Dataset: Food101DataSet (GitHub, mateng0915/Food101DataSet). Classes: beverage, chicken nuggets, chicken rolls, chicken salad, donut, fried chicken, hamburger, hash browns, pizza, sandwich, toast.

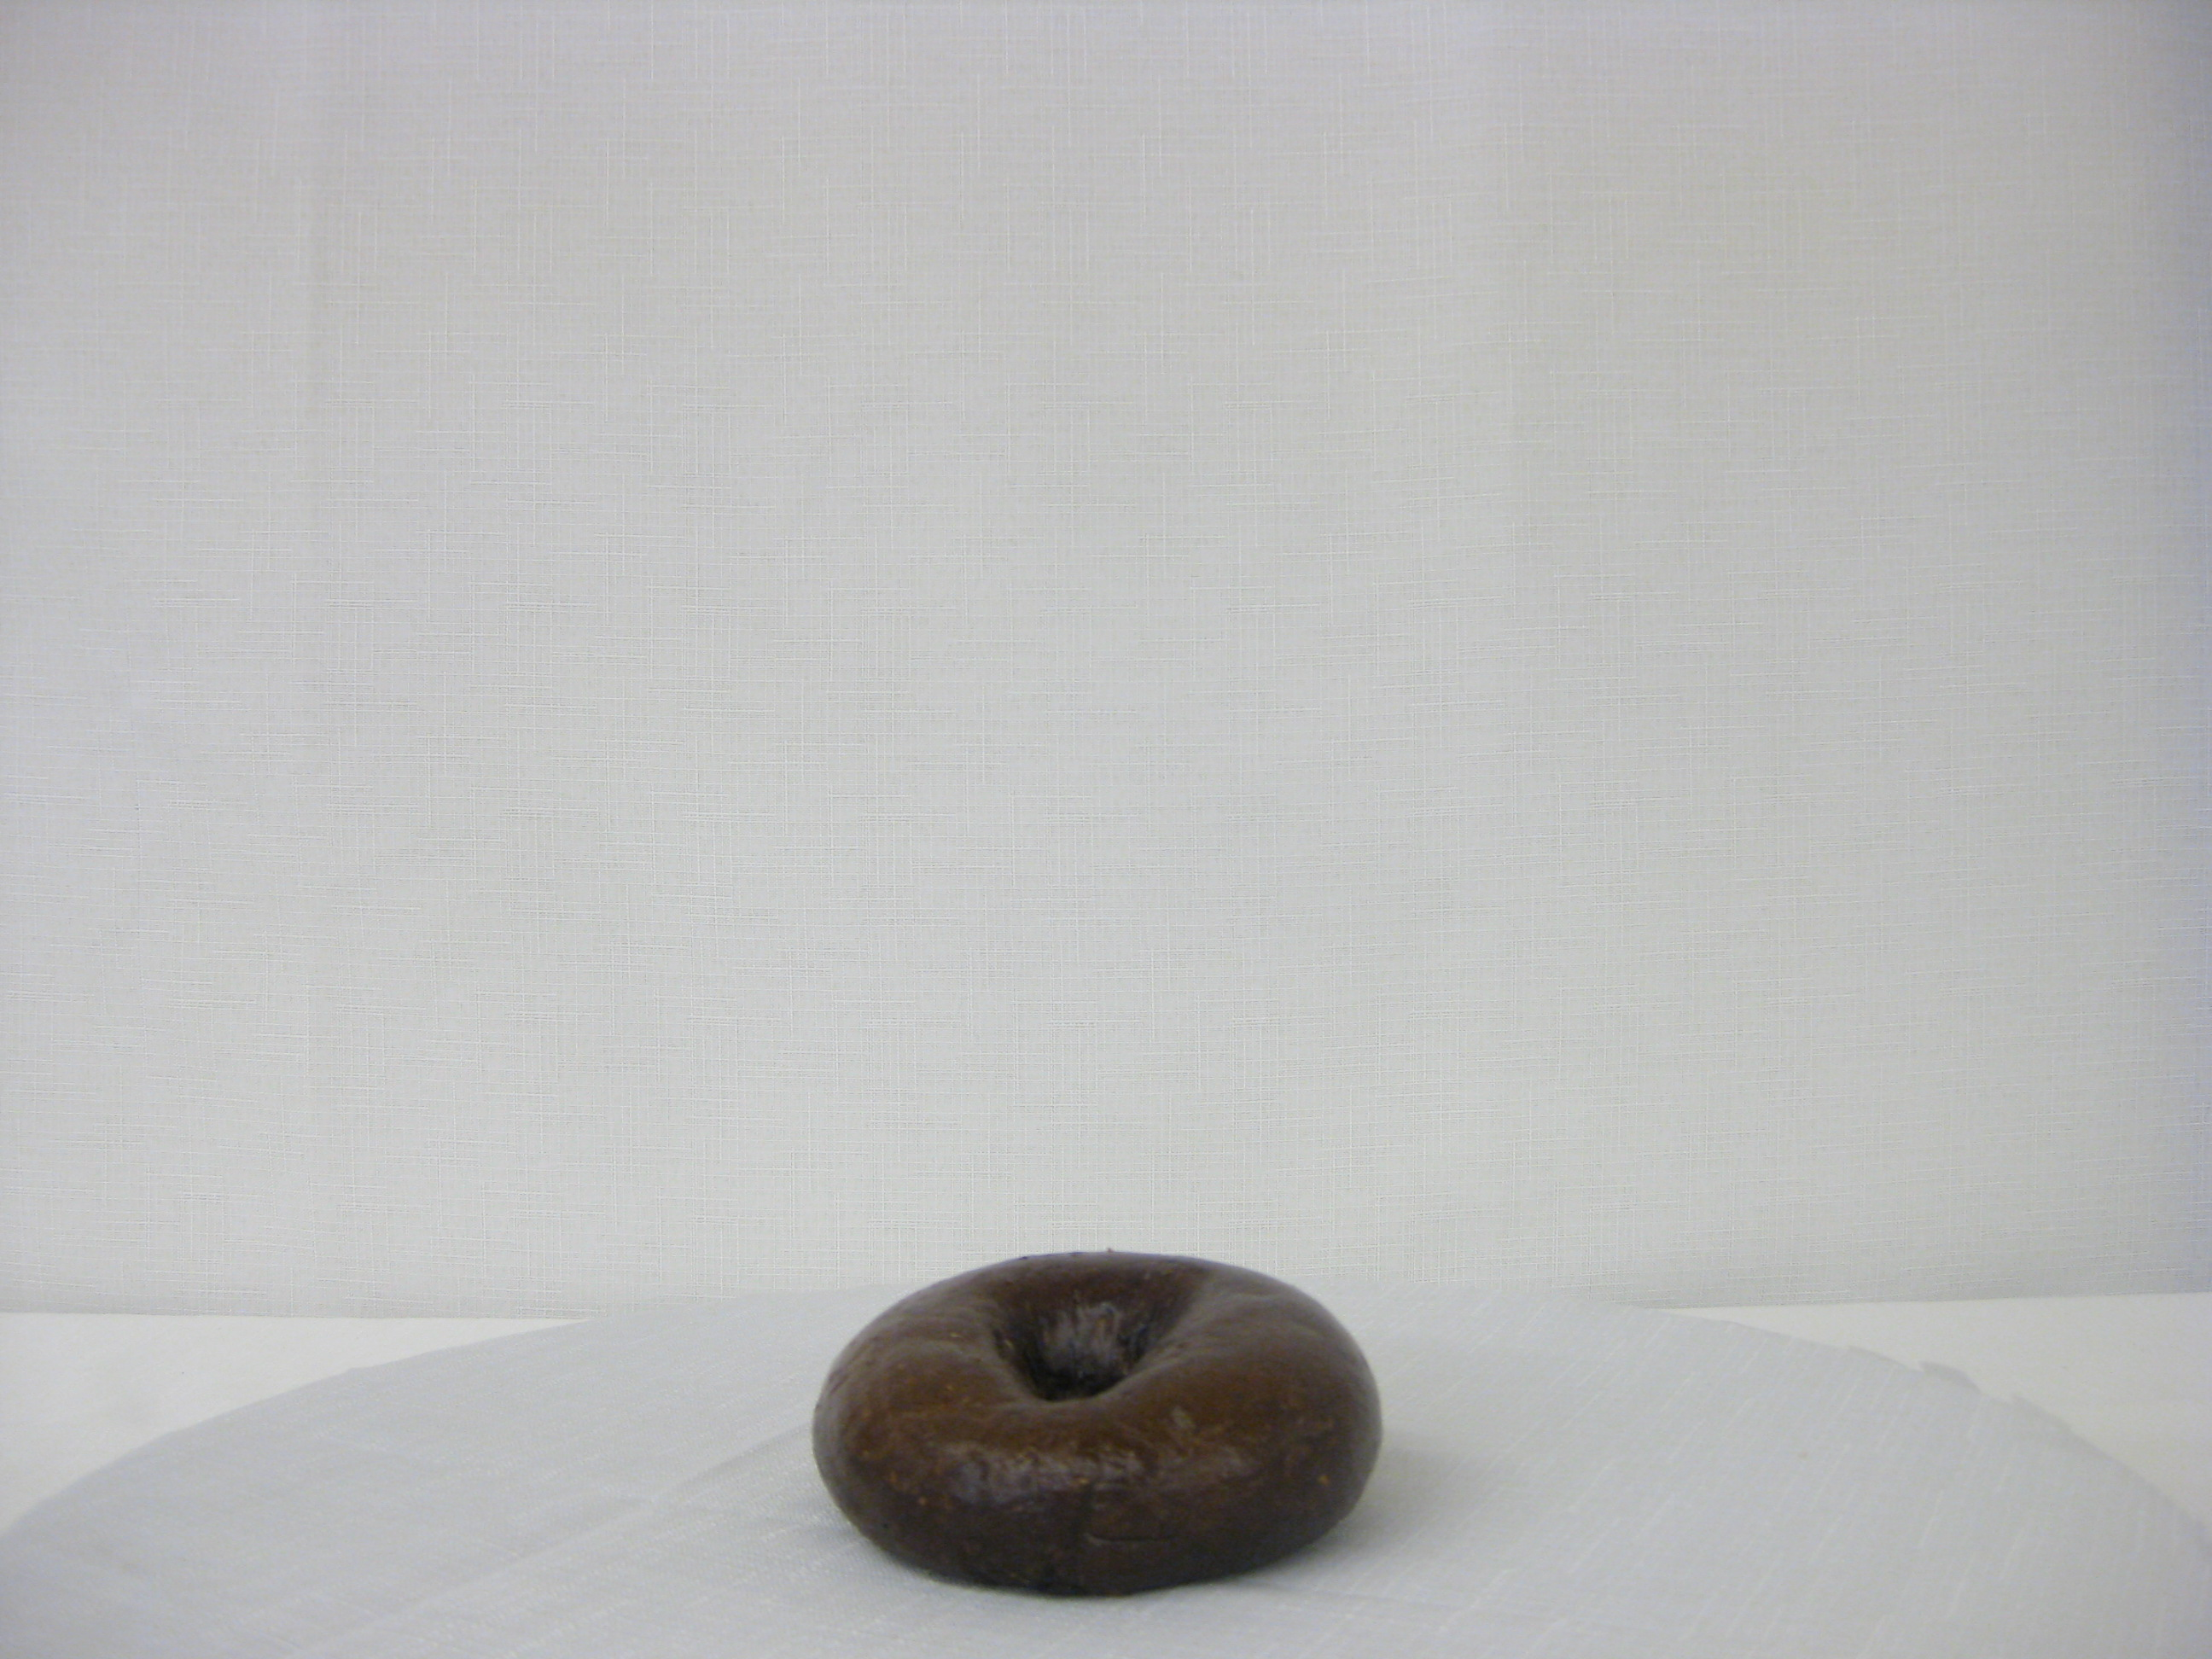
Label: donut

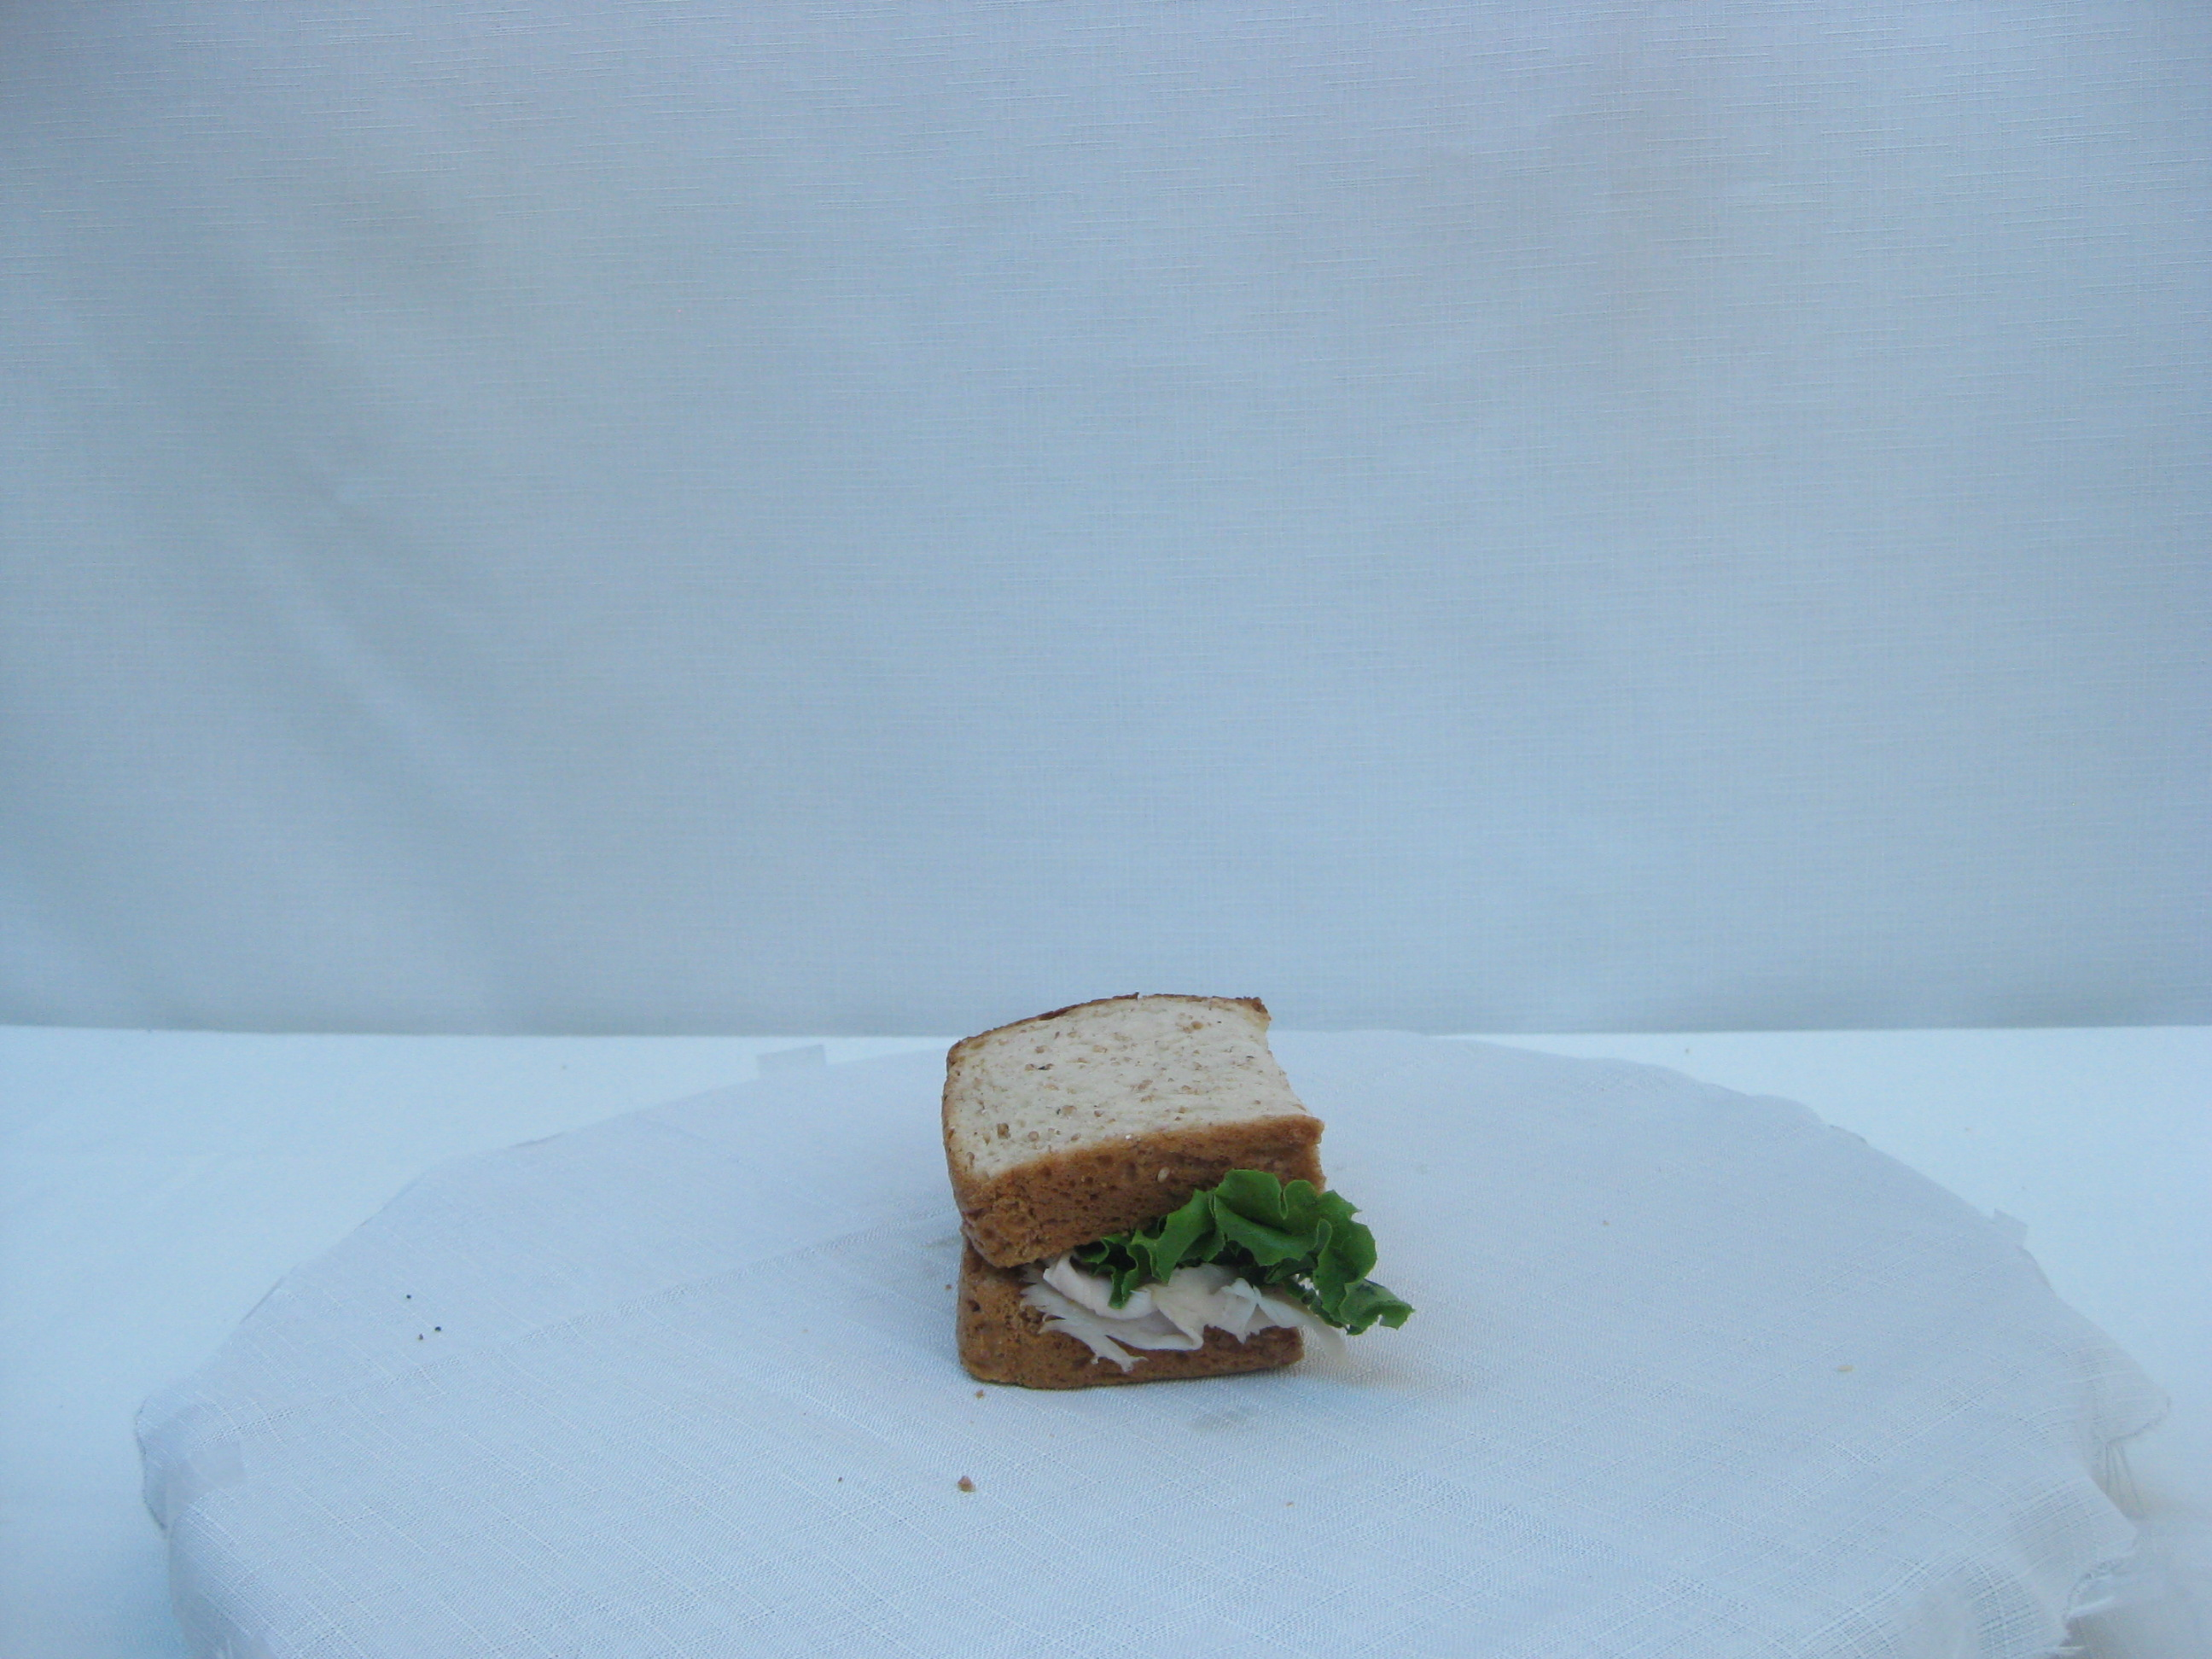
Label: toast

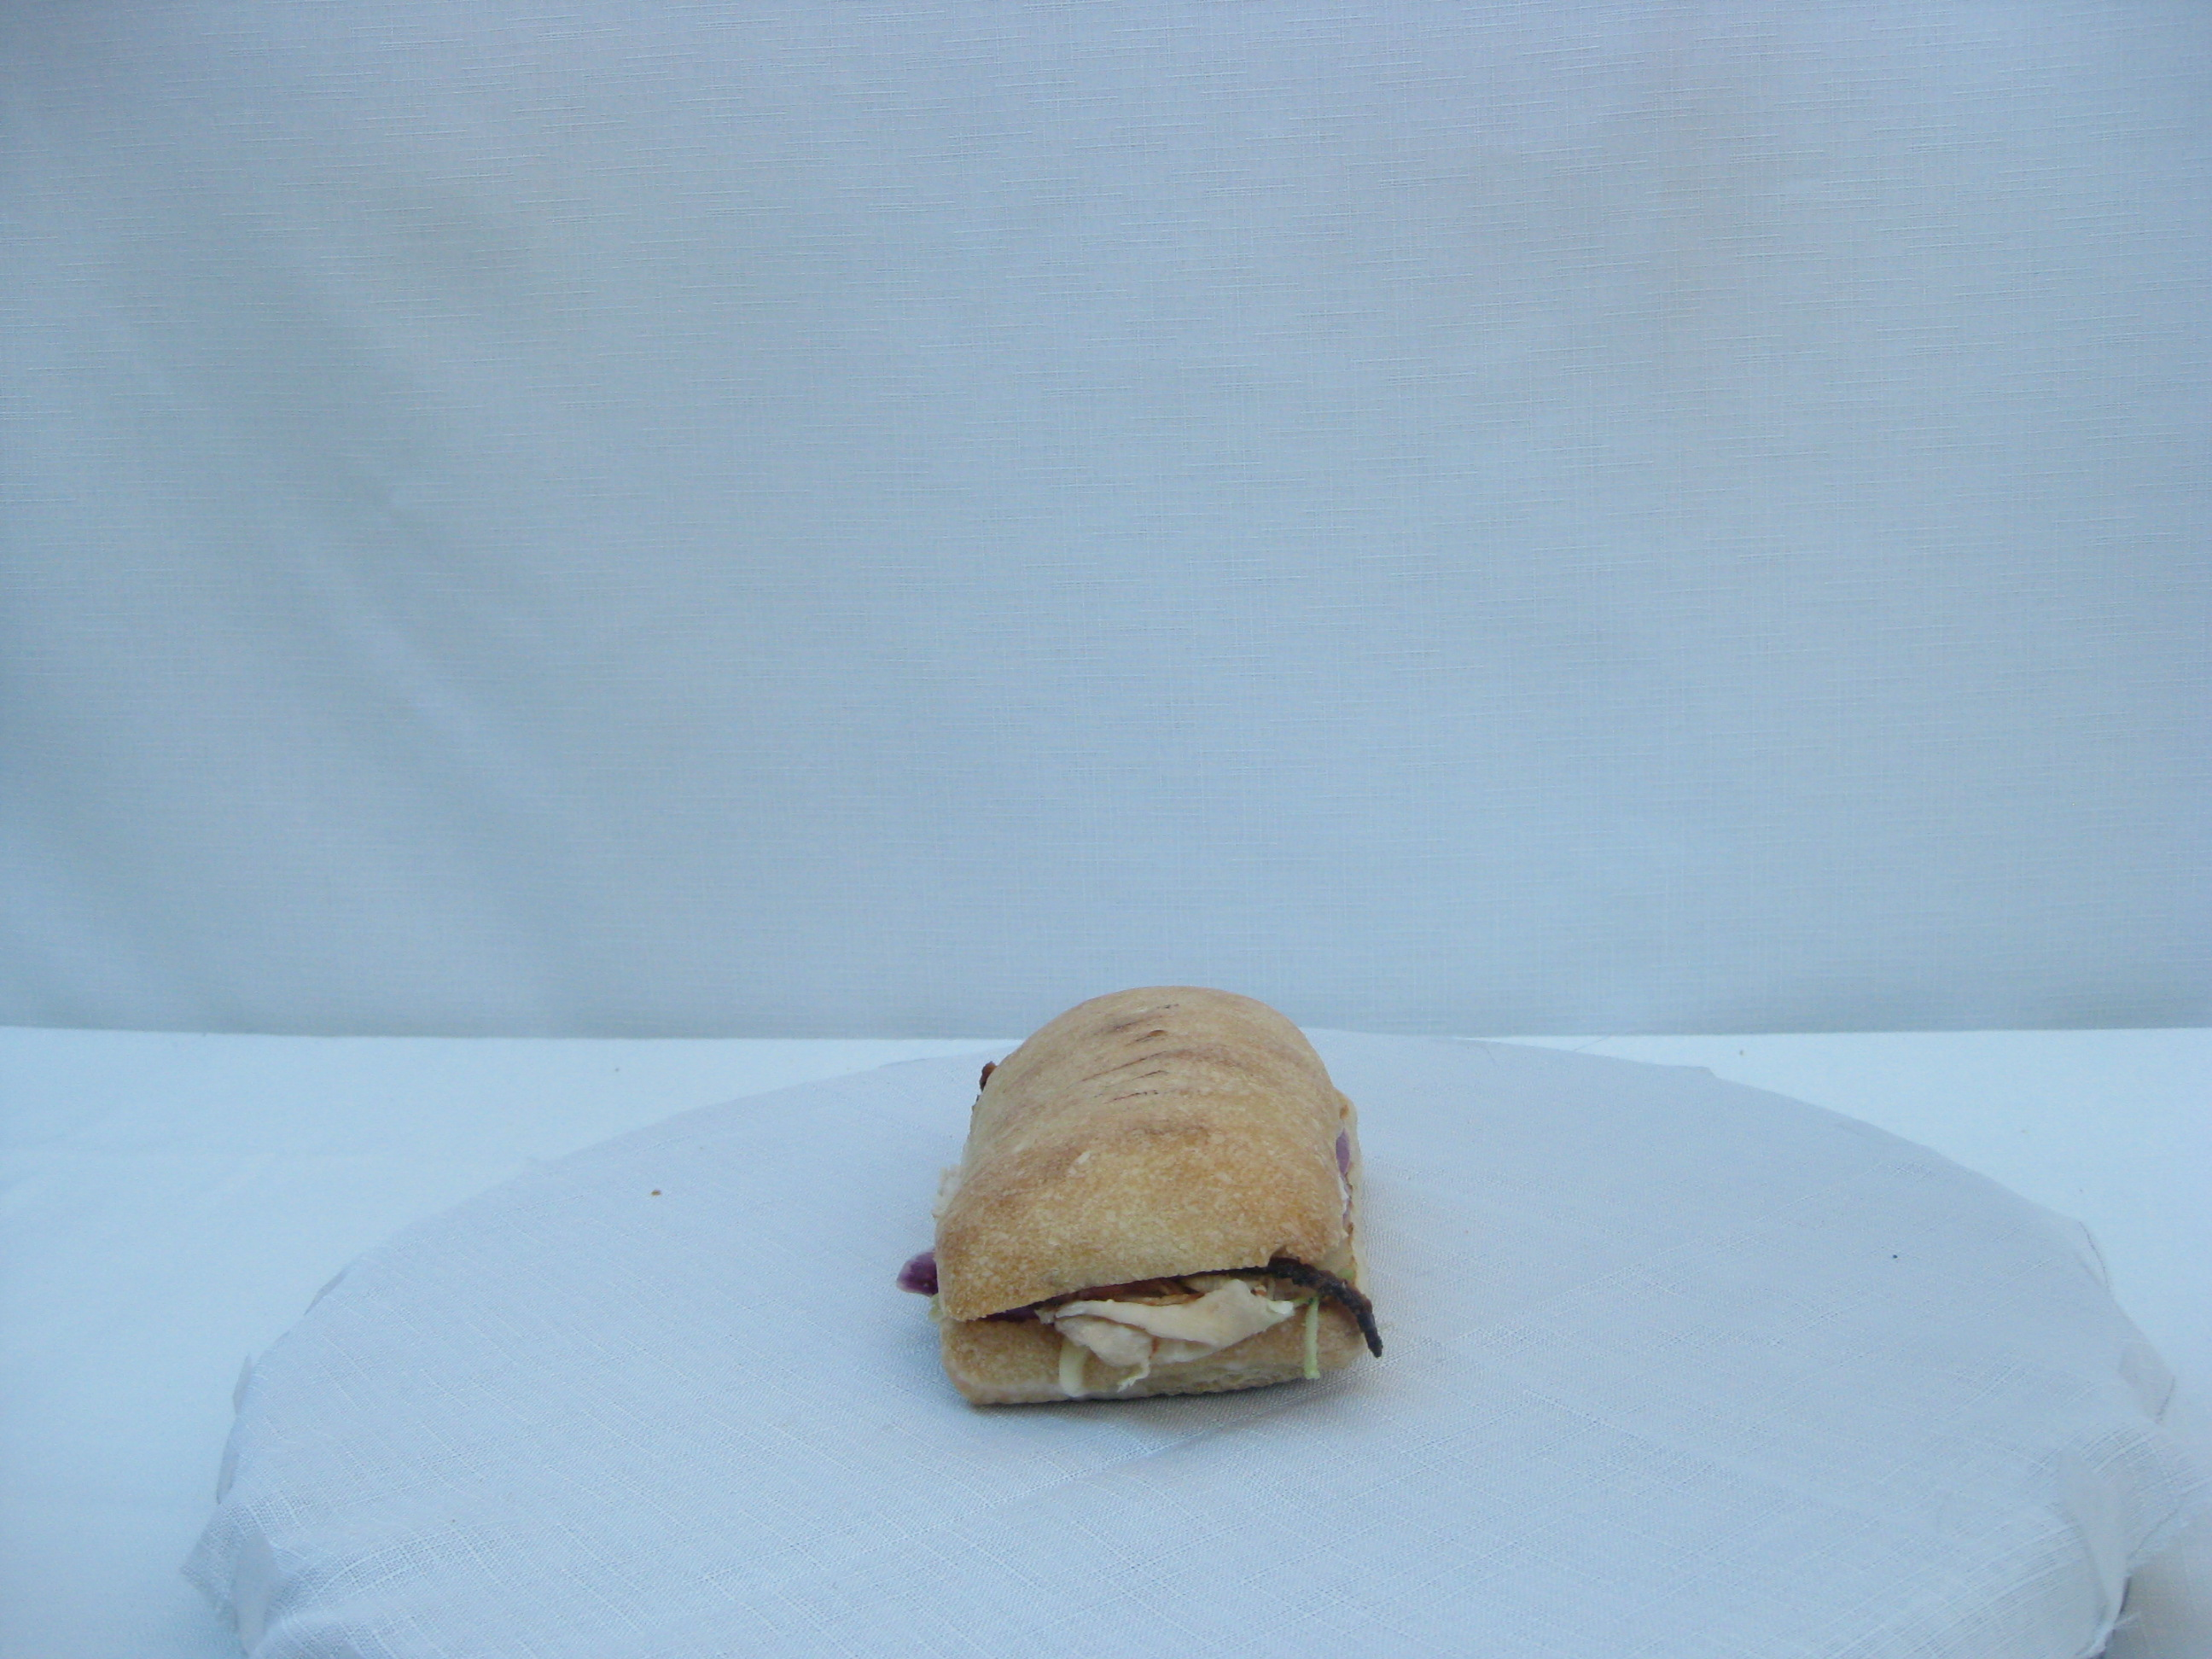
Label: sandwich

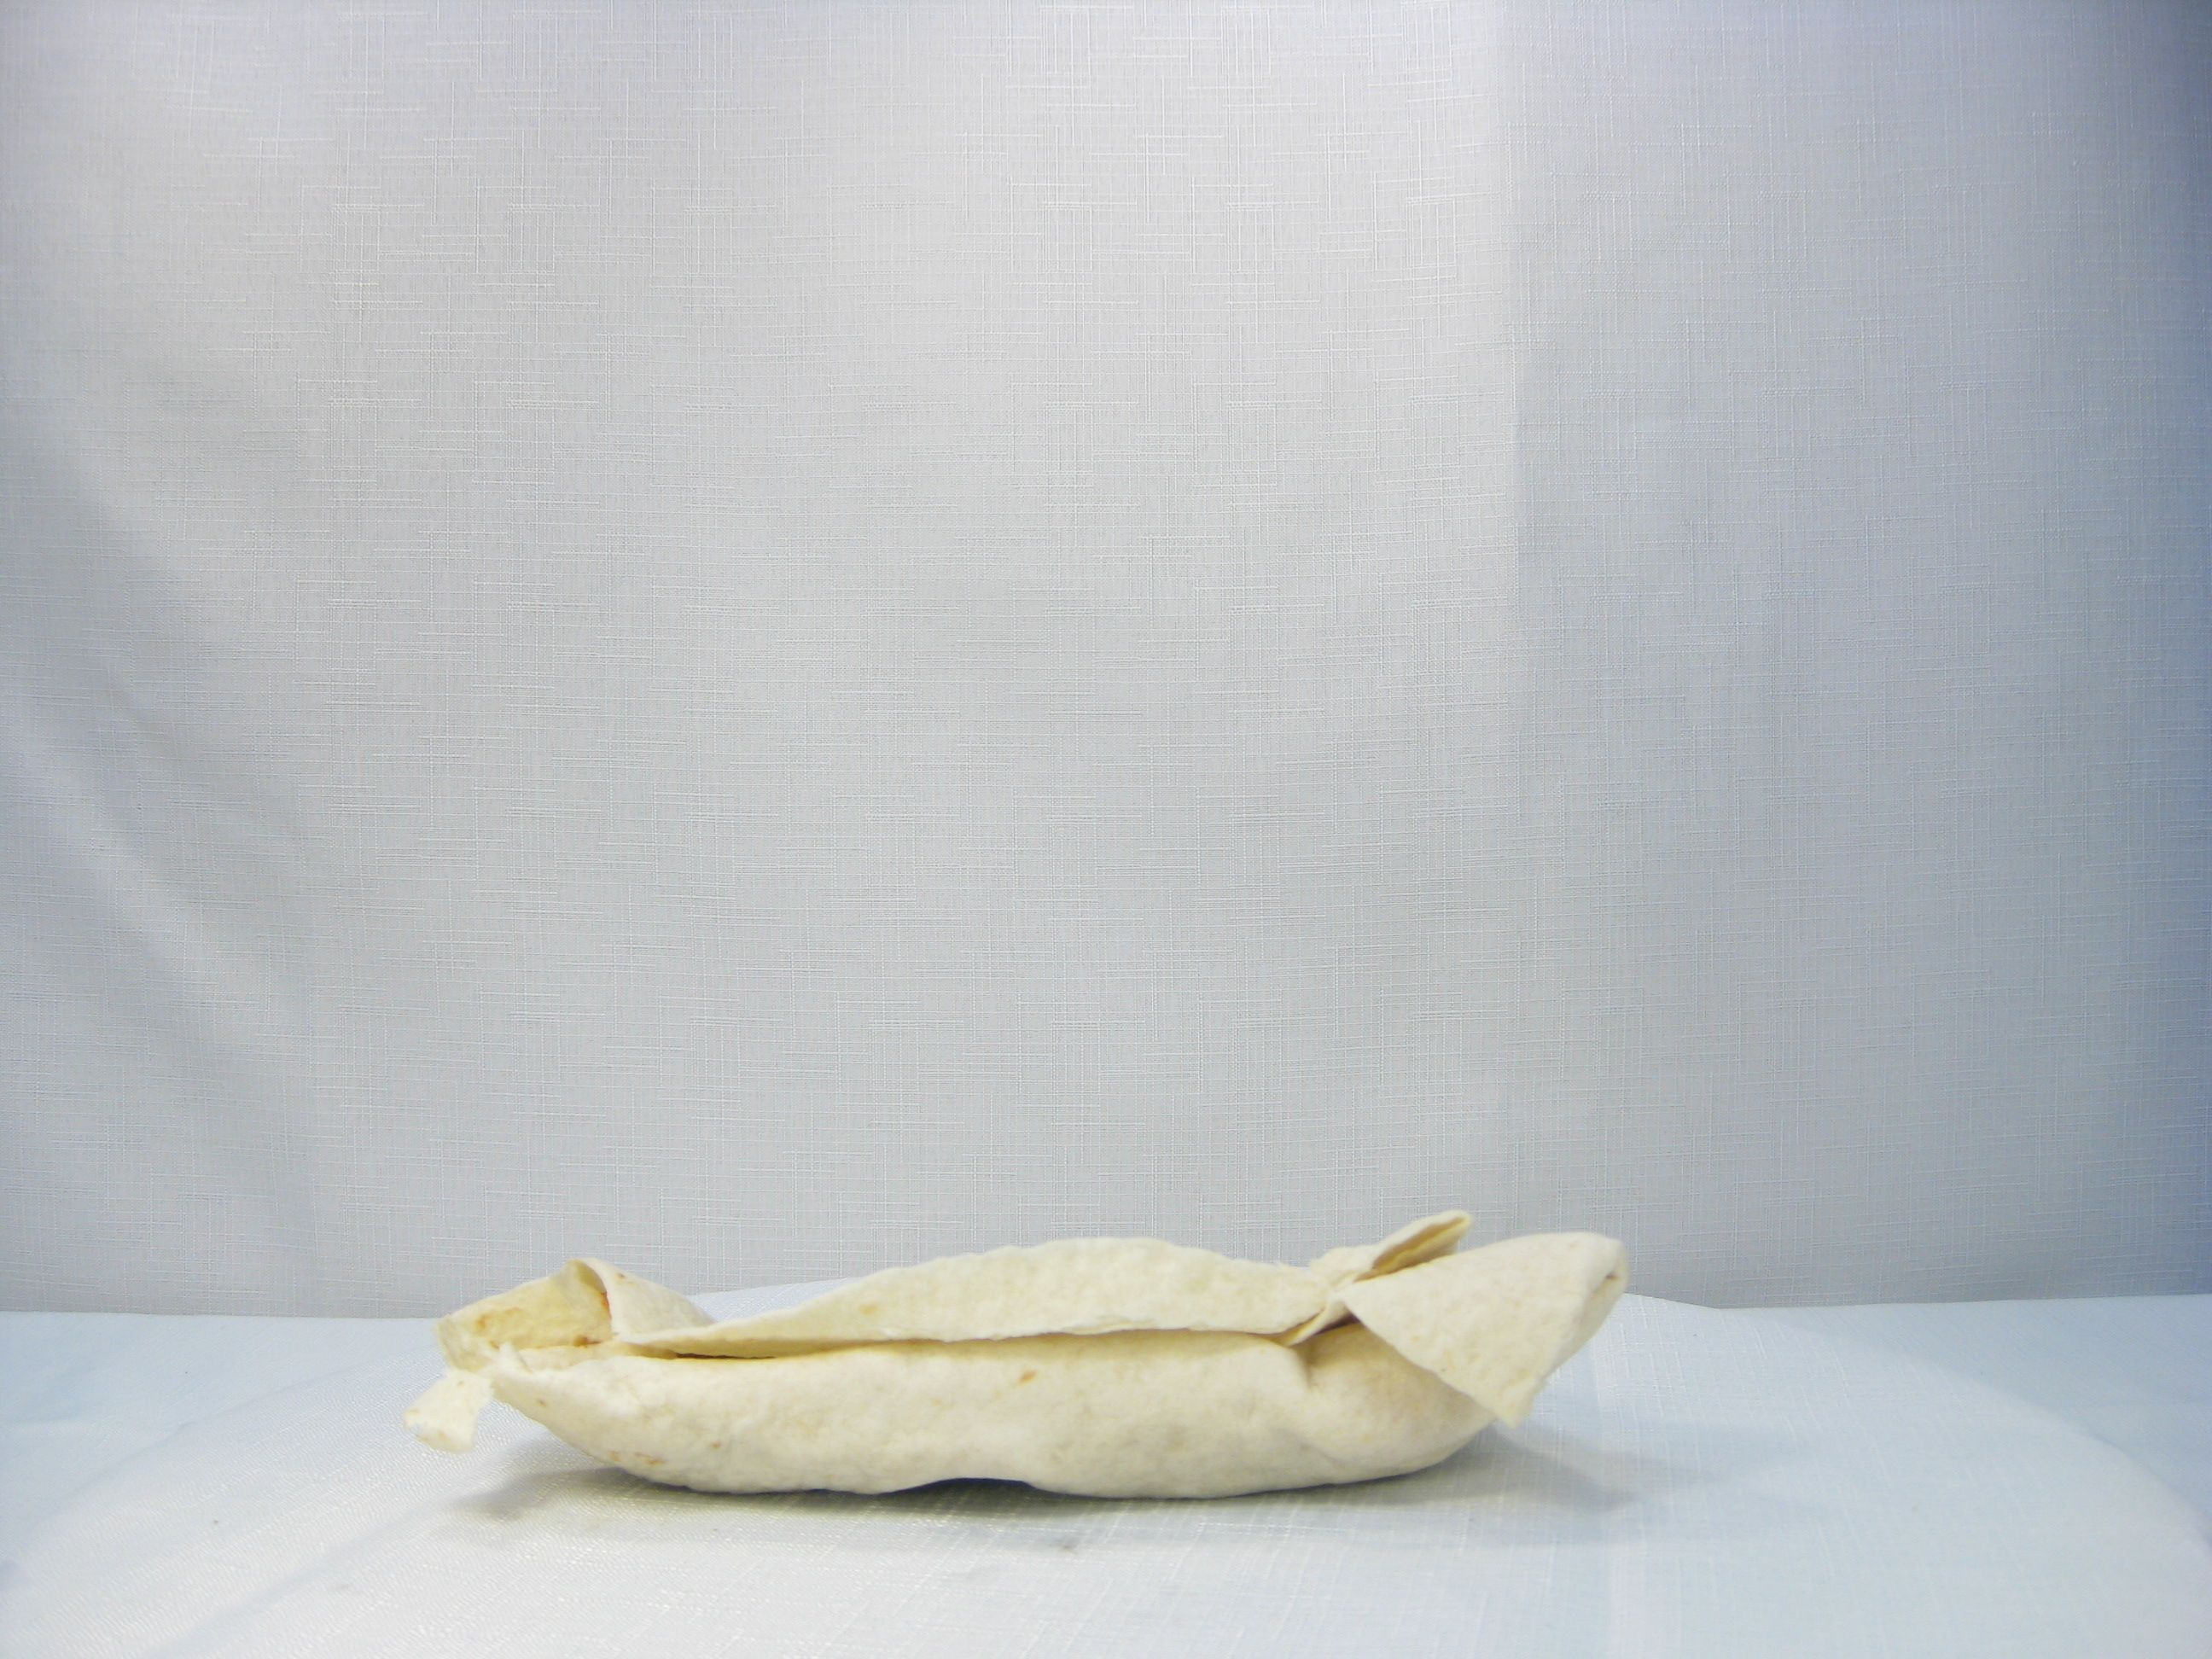
Label: chicken rolls

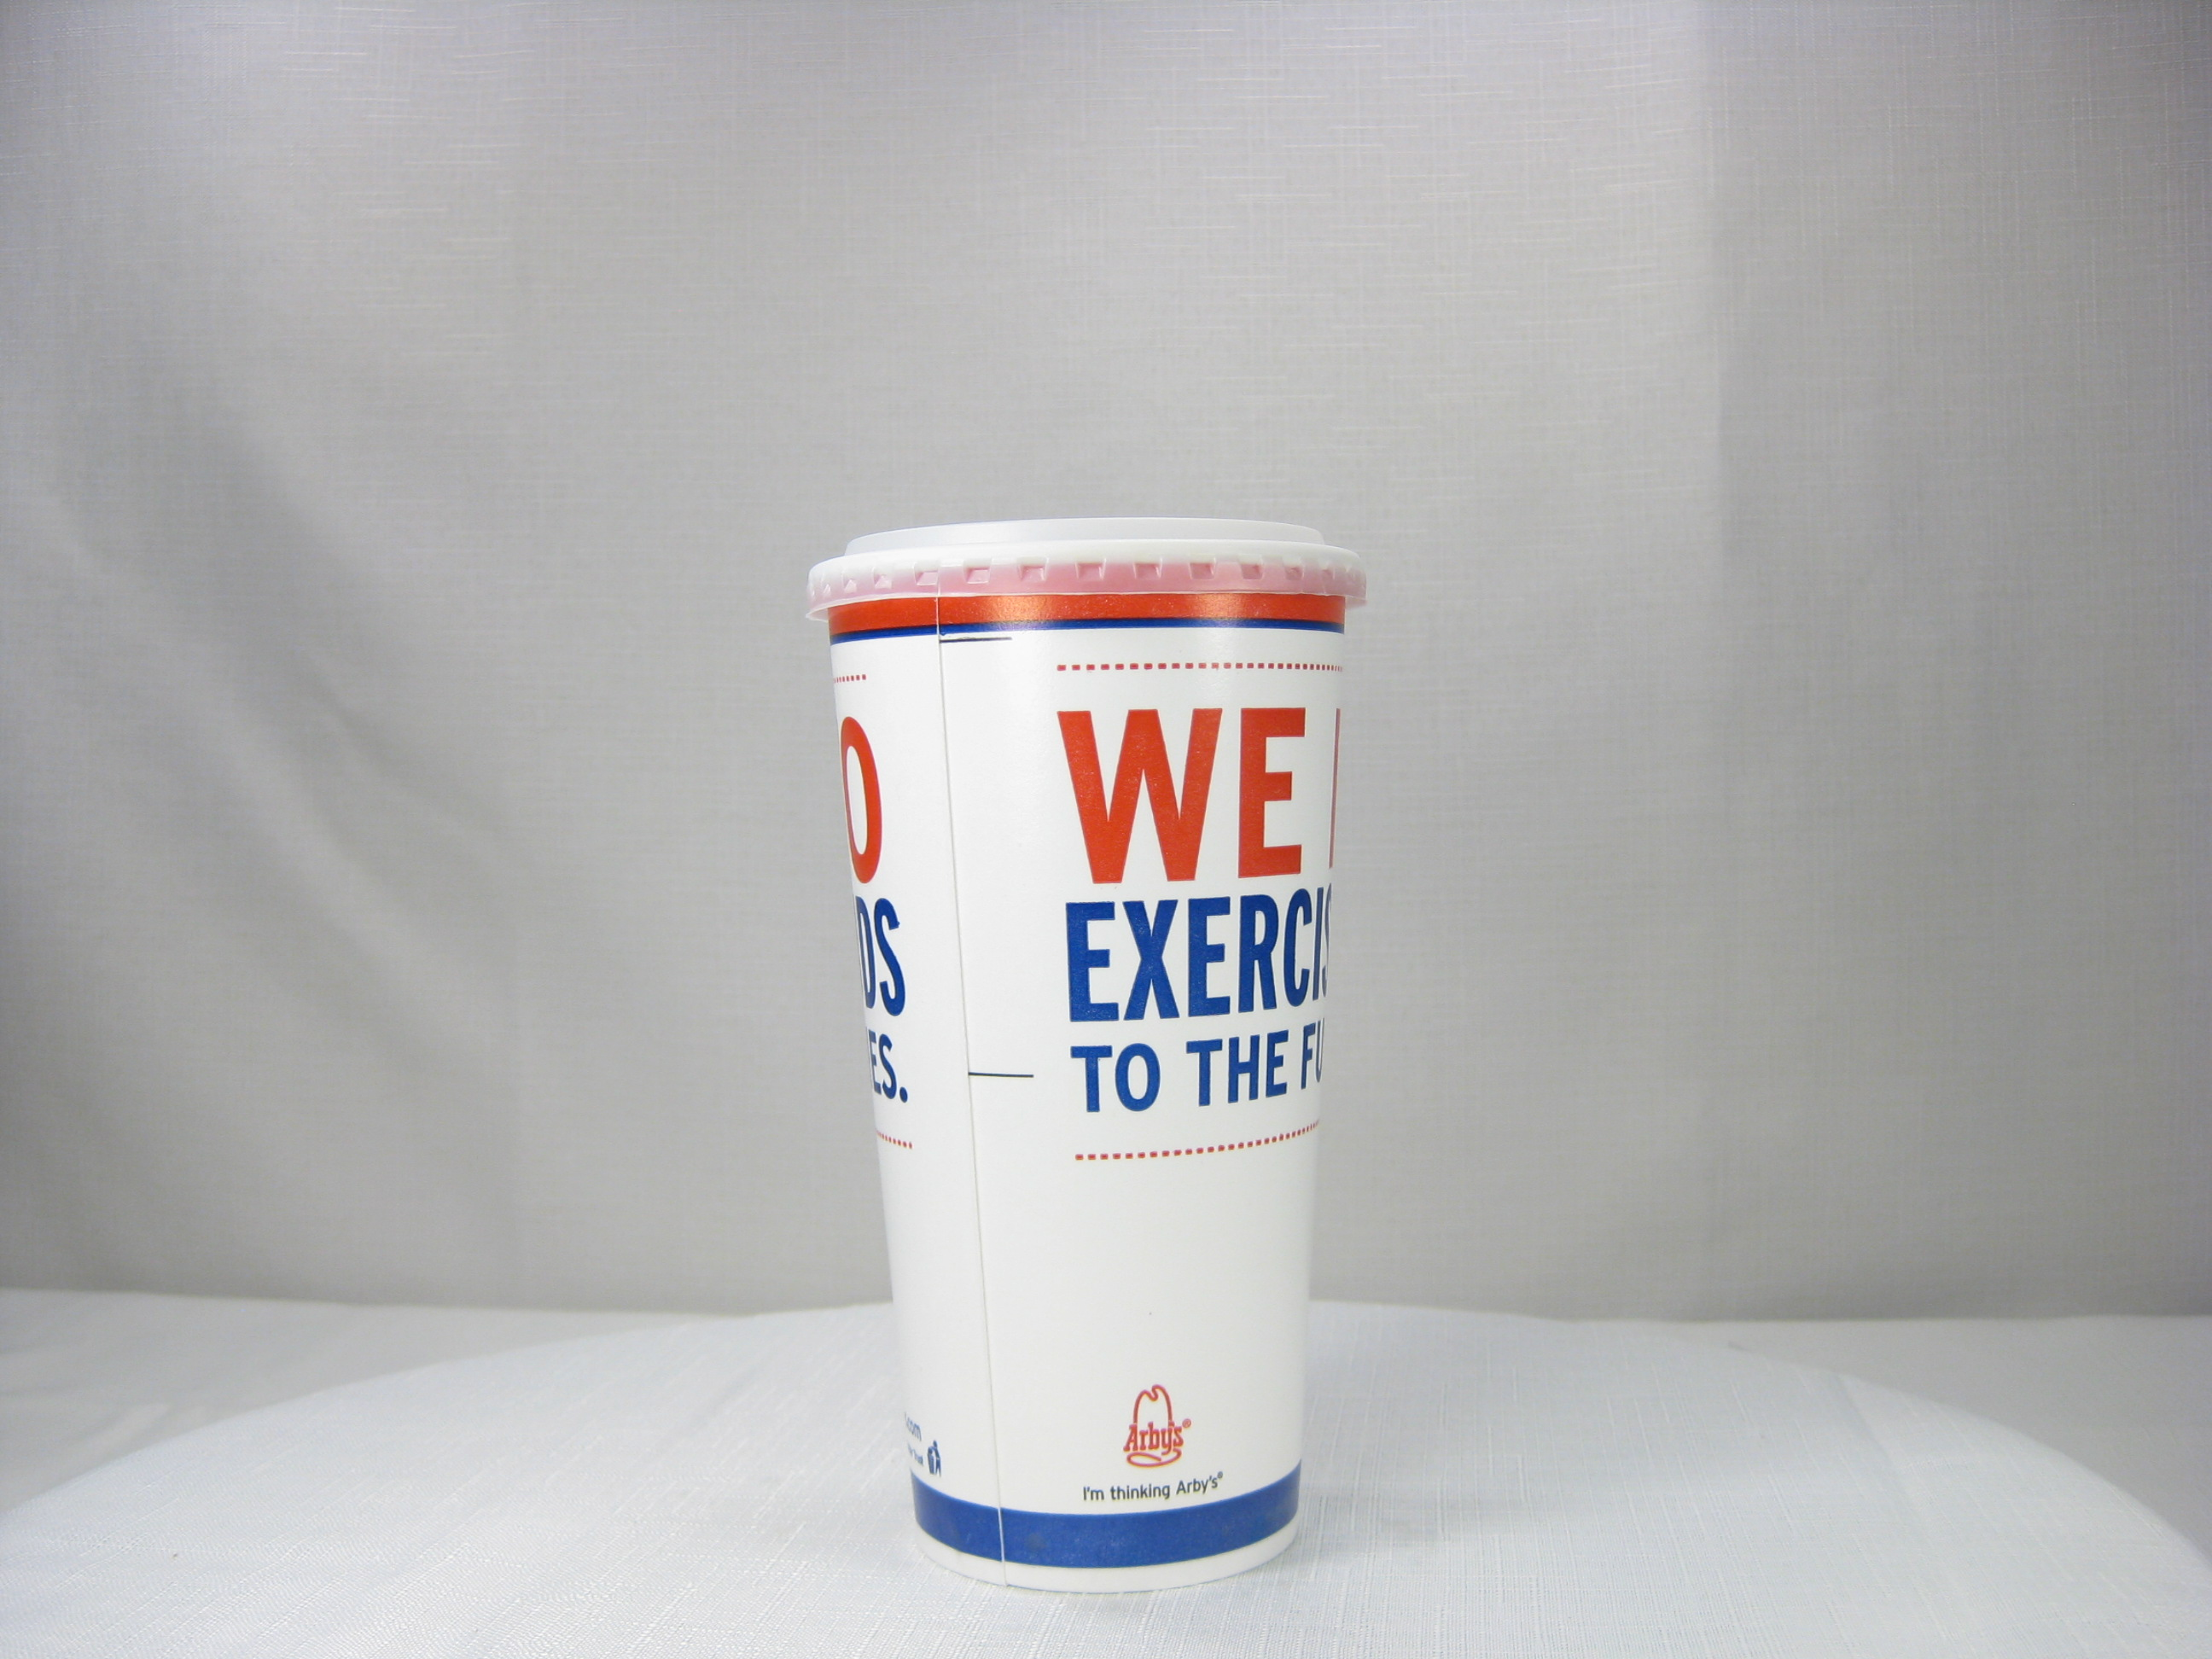
Label: beverage

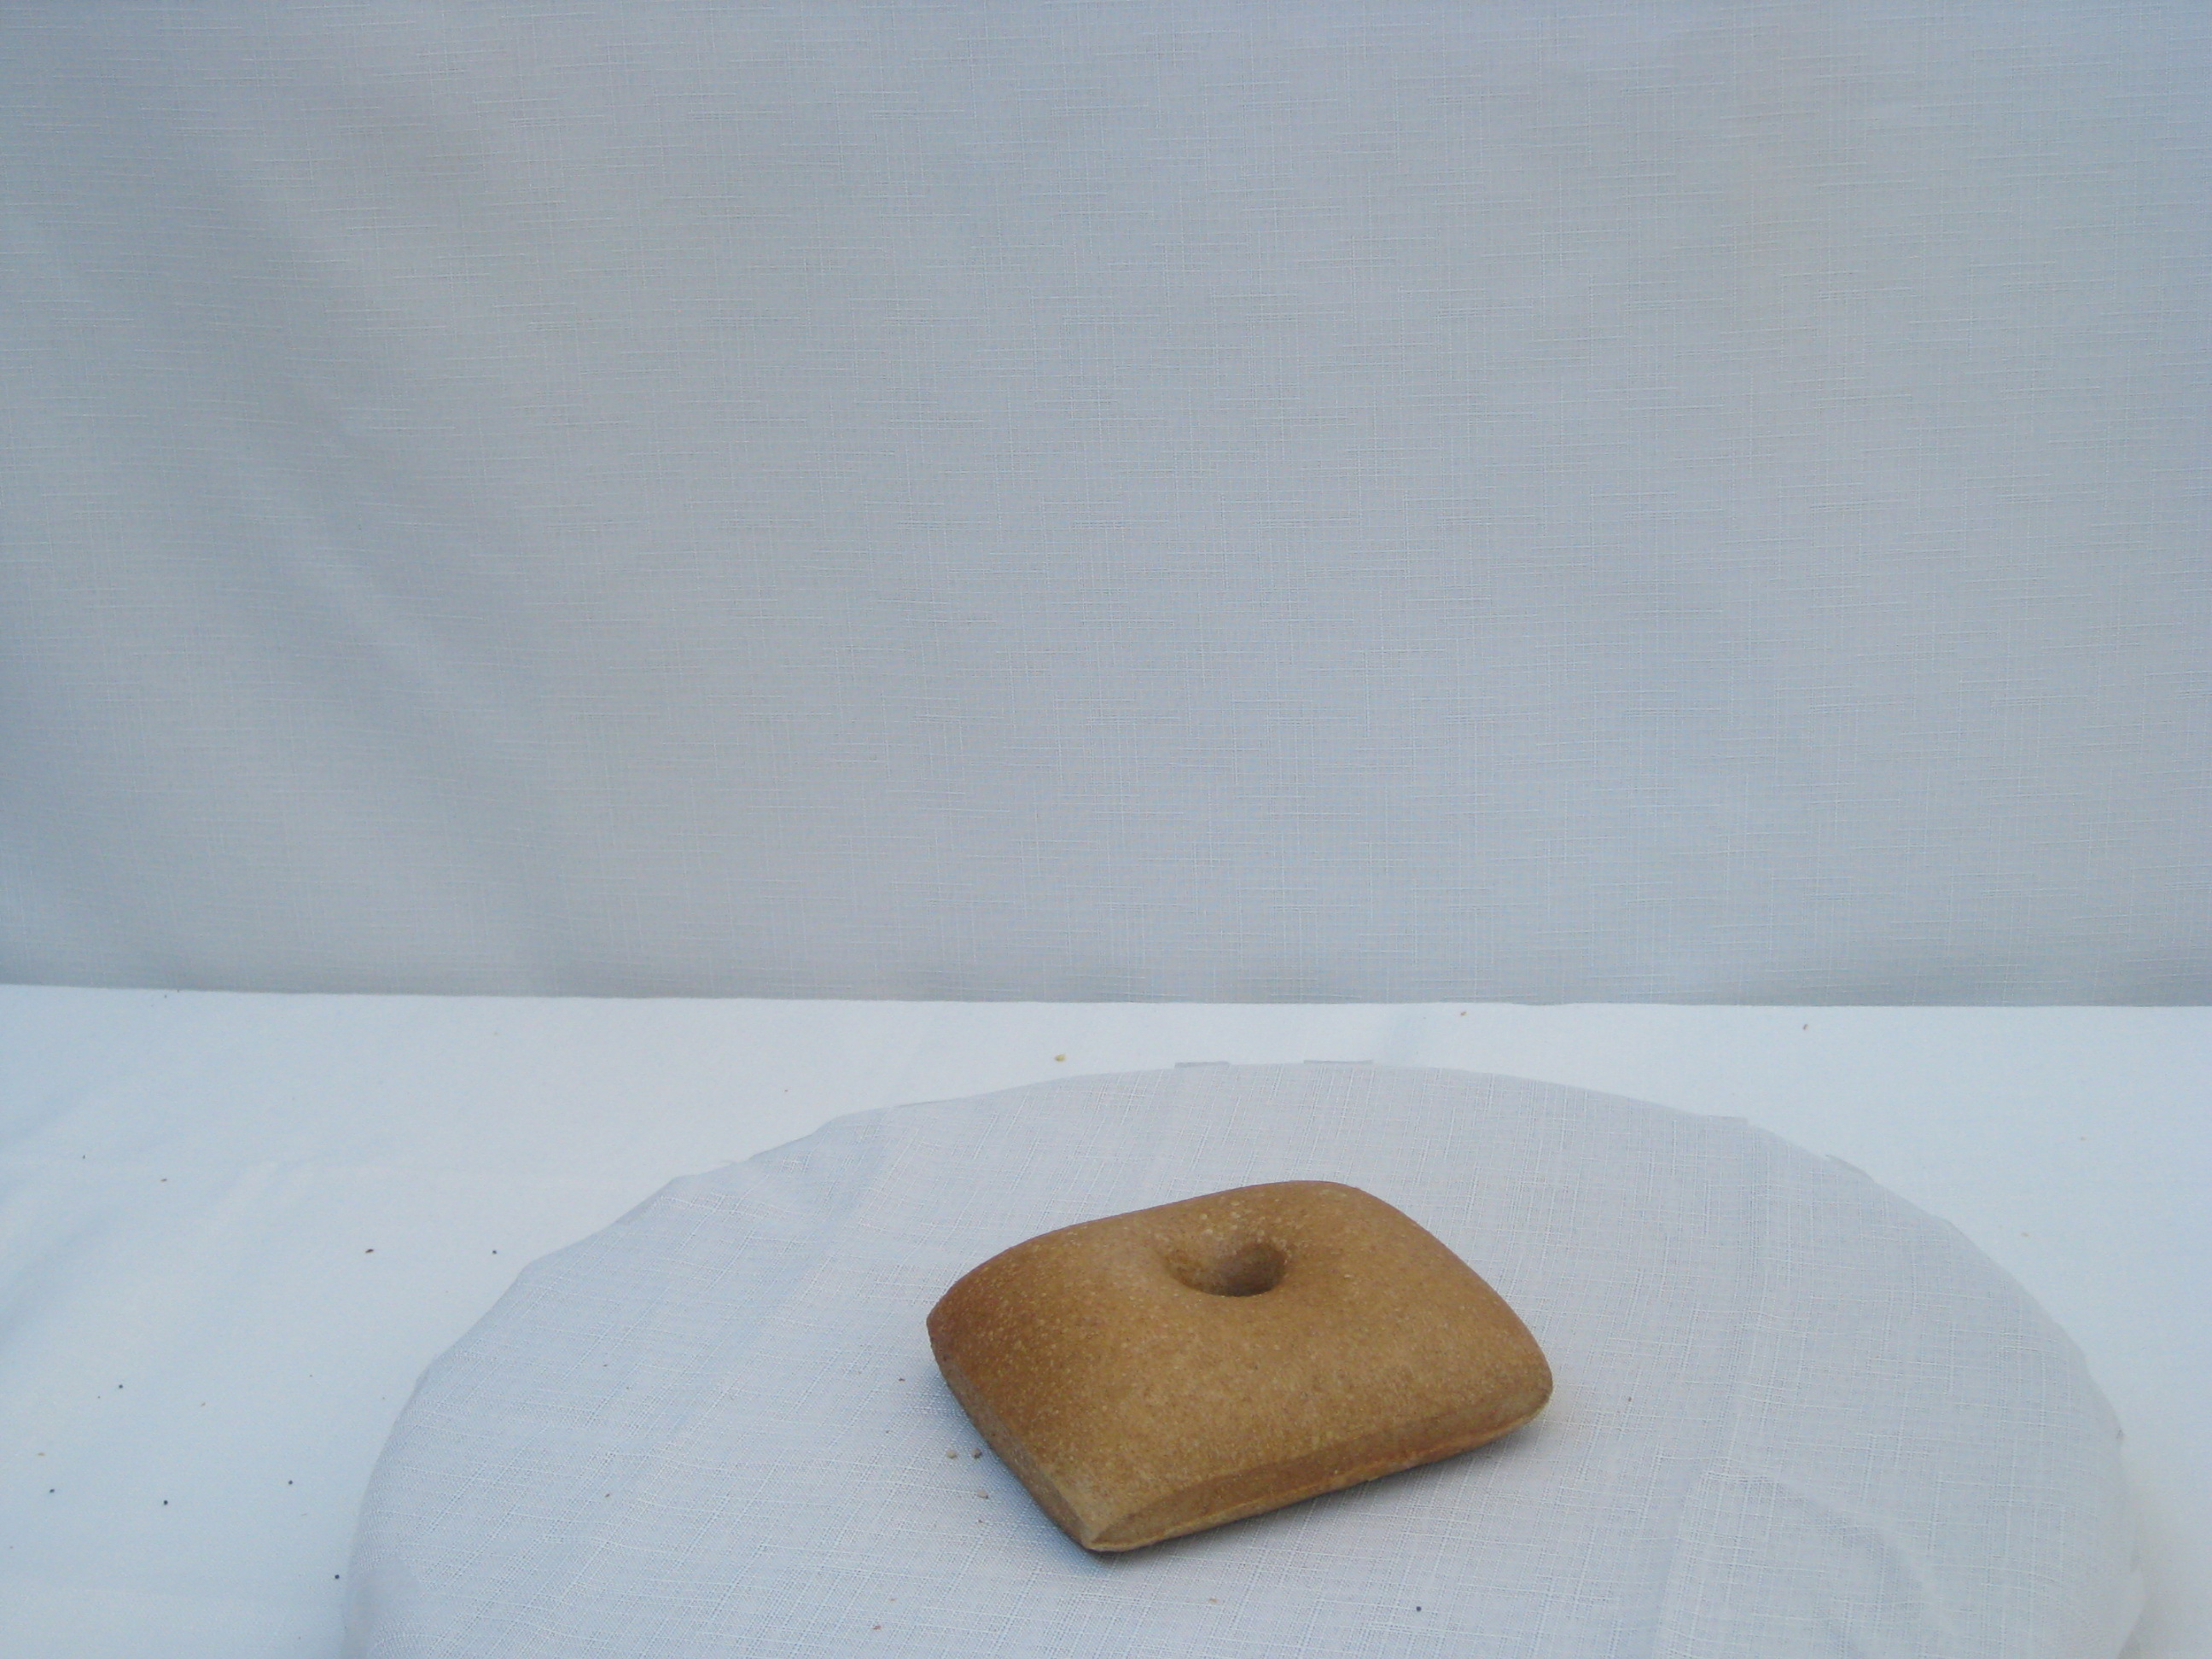
Label: hash browns
